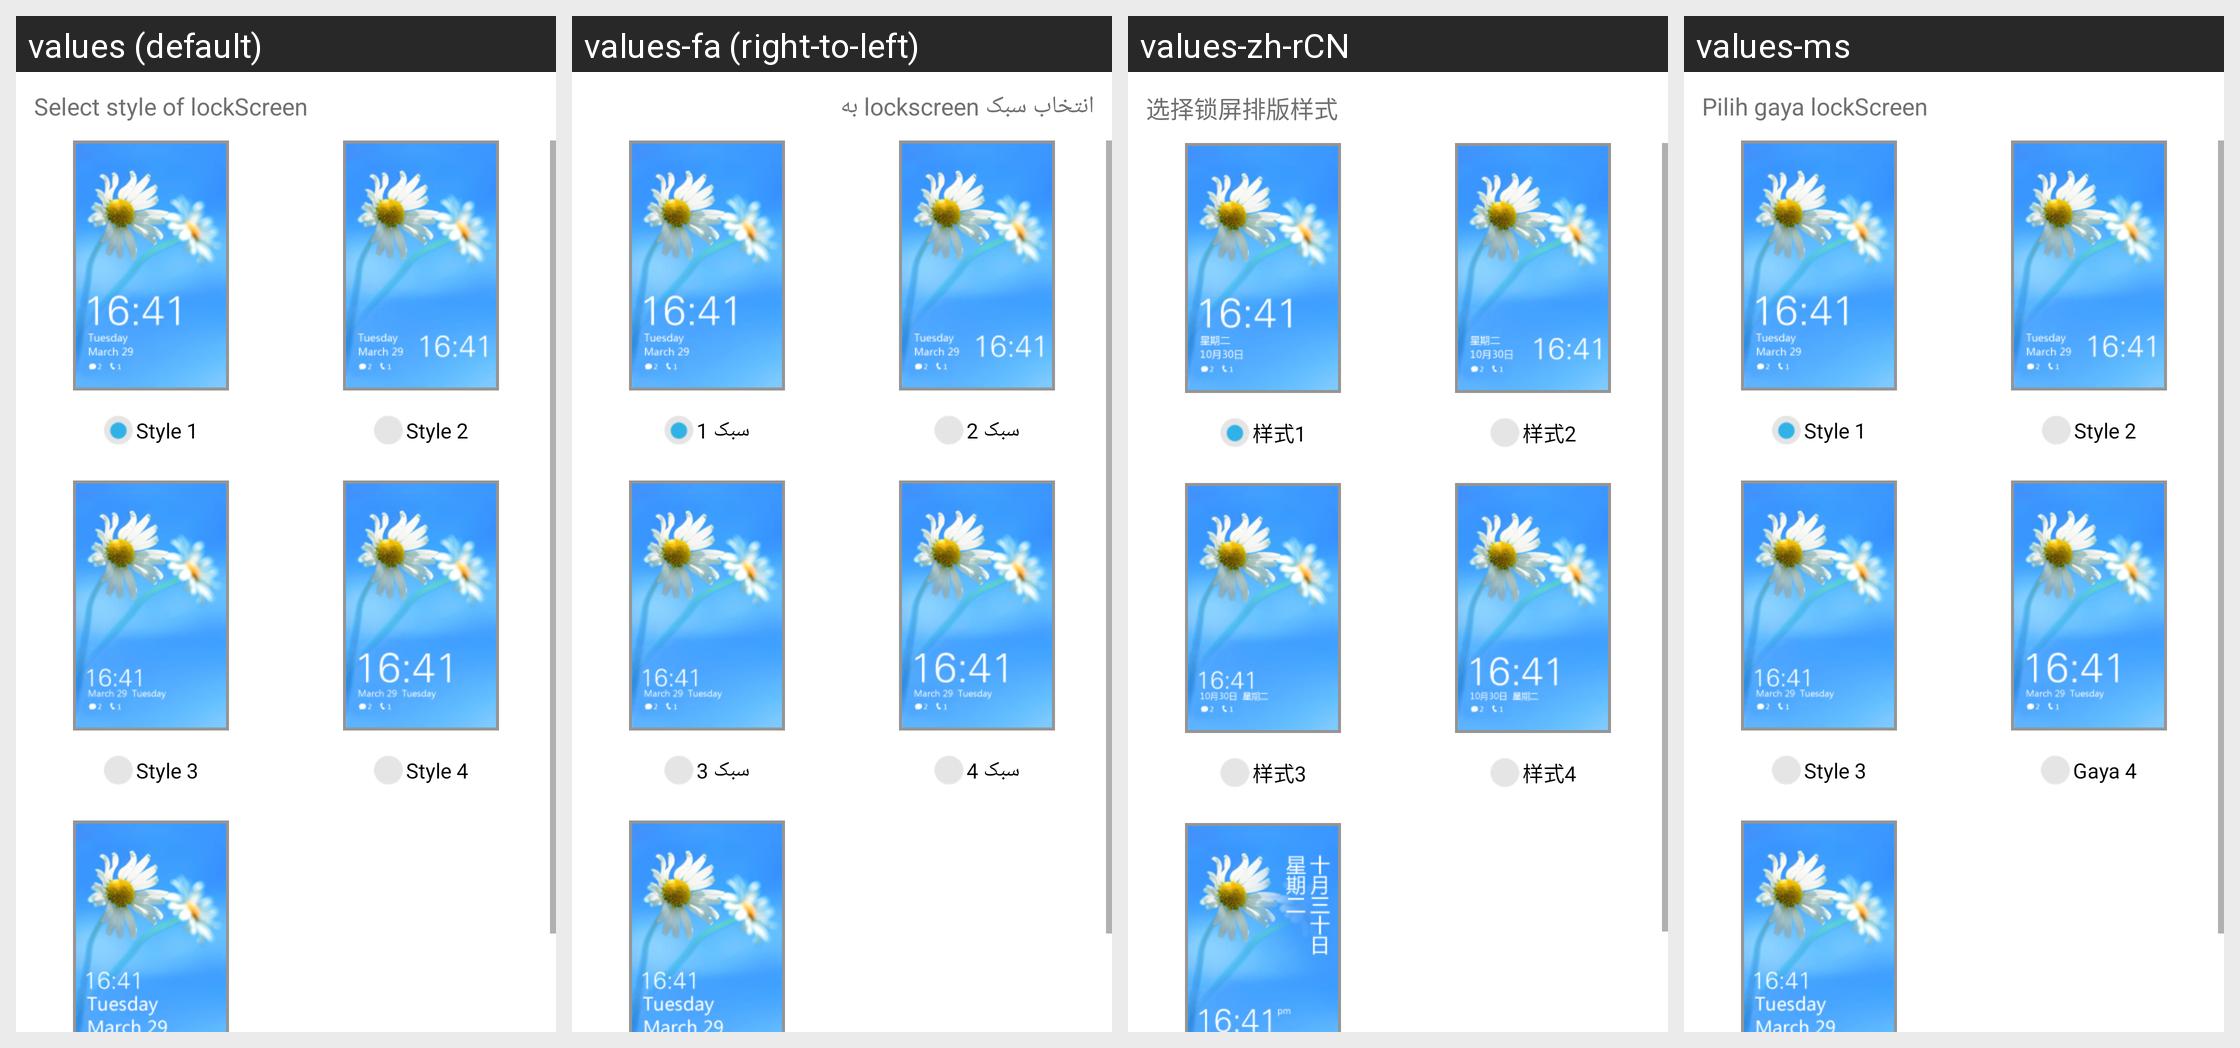

Here is an Android app screen in its default locale and in the app's own translations. Write out the translated-string differences for the strings that appear on this screen.
Android screen res/layout/act_lock_screen_style_choose_wp8.xml rendered under 4 locales, left to right: values (default), values-fa (right-to-left), values-zh-rCN, values-ms. Device: Nexus 5 (rendered at 1080×1920; each locale shown at half size, 540×960, under a caption strip naming it); theme Theme.MaterialComponents.DayNight.NoActionBar.
Other locales in the repository, not shown: values-ar, values-bn, values-es, values-fr, values-hi, values-id, values-in, values-it, values-pt, values-ru, values-th, values-tr, values-vi, values-zh-rHK, values-zh-rTW.
Strings drawn on this screen, with the default value and each locale's value (text and hints the layout hard-codes, and strings that could not be matched under every locale, appear in the picture but are not listed):

select_style_of_lock
  values: Select style of lockScreen
  values-fa: انتخاب سبک lockscreen به
  values-zh-rCN: 选择锁屏排版样式
  values-ms: Pilih gaya lockScreen

lock_theme_01
  values: Style 1
  values-fa: سبک 1
  values-zh-rCN: 样式1
  values-ms: Style 1

lock_theme_02
  values: Style 2
  values-fa: سبک 2
  values-zh-rCN: 样式2
  values-ms: Style 2

lock_theme_03
  values: Style 3
  values-fa: سبک 3
  values-zh-rCN: 样式3
  values-ms: Style 3

lock_theme_04
  values: Style 4
  values-fa: سبک 4
  values-zh-rCN: 样式4
  values-ms: Gaya 4
